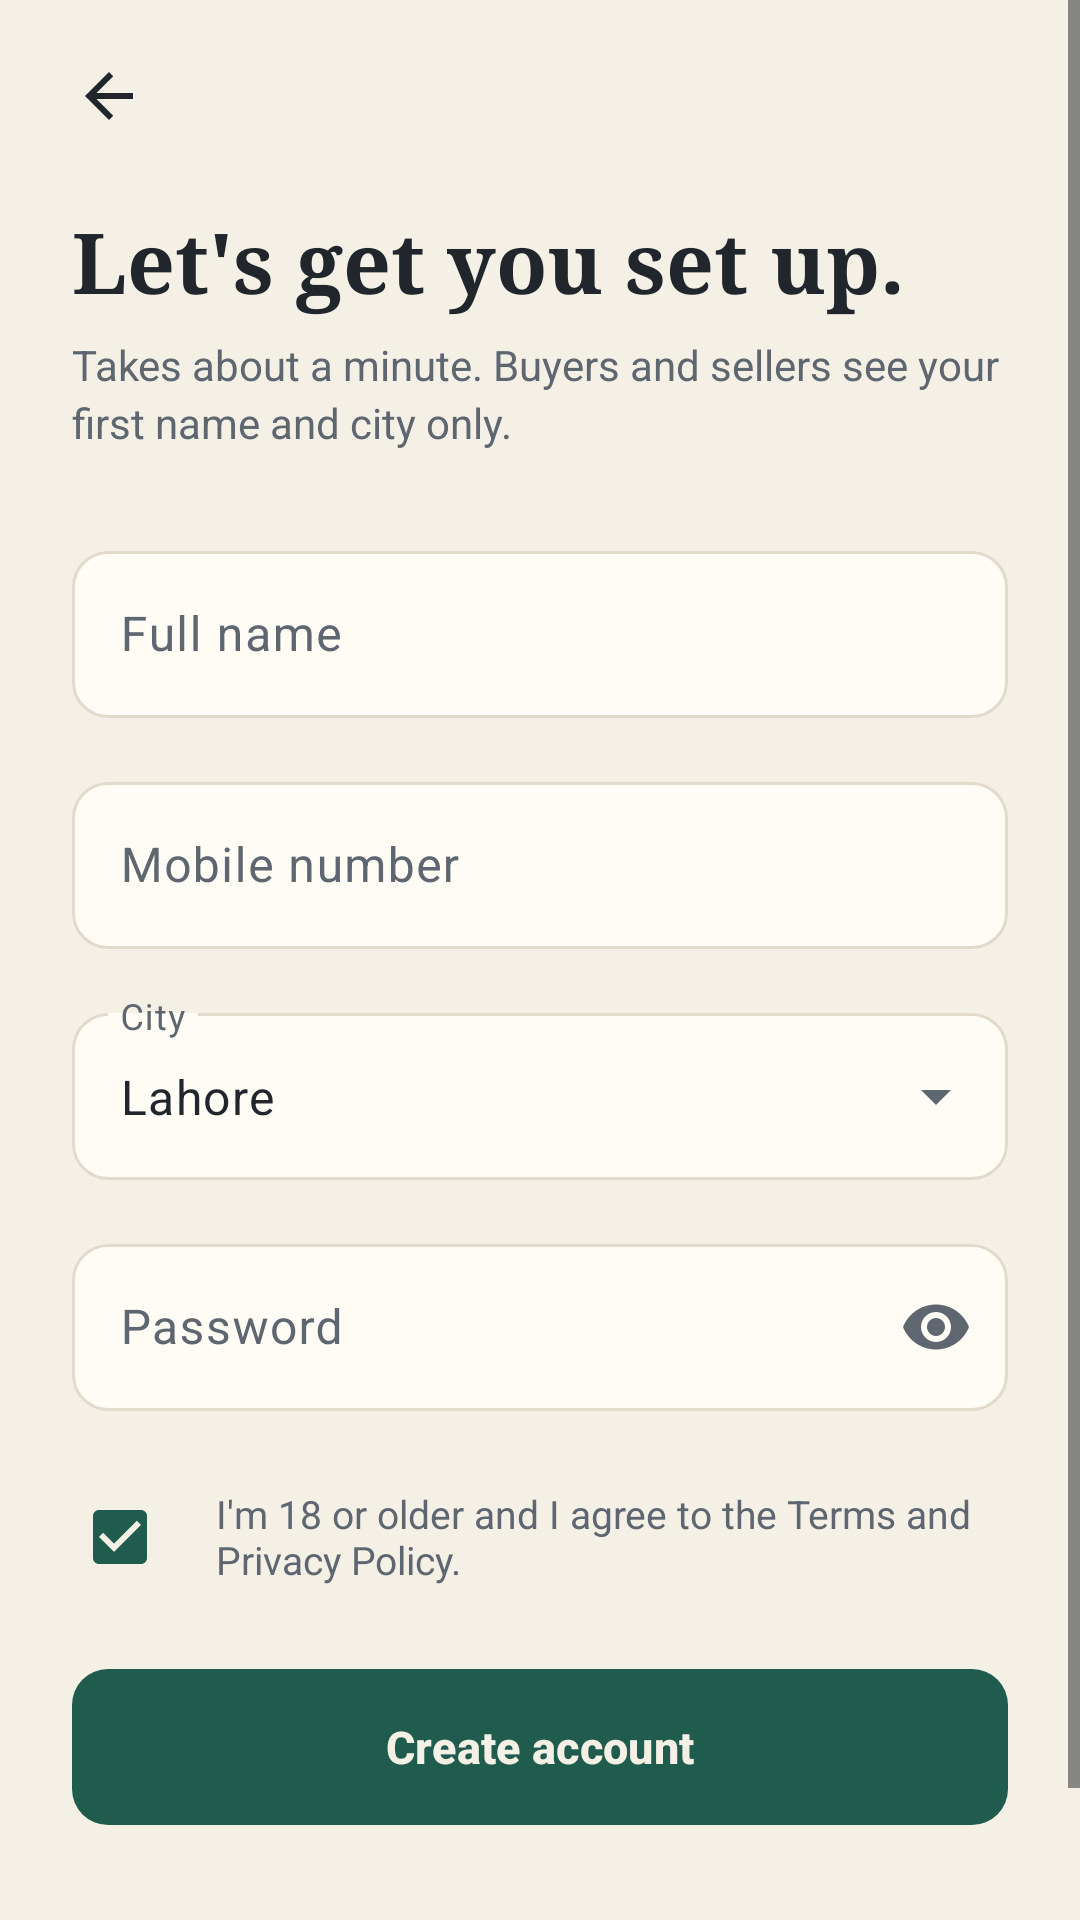

Write the Android layout XML for this screen, with the resource values it uses.
<!-- AndroidManifest.xml: application theme Theme.Kitaab -->
<!-- res/layout/activity_sign_up.xml -->
<?xml version="1.0" encoding="utf-8"?>
<androidx.coordinatorlayout.widget.CoordinatorLayout
    xmlns:android="http://schemas.android.com/apk/res/android"
    xmlns:app="http://schemas.android.com/apk/res-auto"
    android:id="@+id/coordinatorRoot"
    android:layout_width="match_parent"
    android:layout_height="match_parent">
    <ScrollView
        android:id="@+id/scrollContent"
        android:layout_width="match_parent"
        android:layout_height="match_parent"
        android:fillViewport="true">
        <LinearLayout
            android:layout_width="match_parent"
            android:layout_height="wrap_content"
            android:orientation="vertical"
            android:paddingBottom="@dimen/space_l"
            android:paddingEnd="@dimen/space_l"
            android:paddingStart="@dimen/space_l">
            <ImageView
                android:layout_width="48dp"
                android:layout_height="48dp"
                android:background="?attr/selectableItemBackgroundBorderless"
                android:contentDescription="@string/sign_up_back"
                android:layout_marginStart="-12dp"
                android:layout_marginTop="@dimen/space_s"
                android:padding="@dimen/space_12"
                android:src="@drawable/ic_arrow_back" />
            <TextView
                style="@style/Text.Display"
                android:layout_width="match_parent"
                android:layout_height="wrap_content"
                android:layout_marginTop="@dimen/space_12"
                android:text="@string/sign_up_let_s_get_you_set_up" />
            <TextView
                style="@style/Text.Body"
                android:layout_width="match_parent"
                android:layout_height="wrap_content"
                android:layout_marginTop="6dp"
                android:text="@string/sign_up_takes_about_a_minute_buyer" />
            <com.google.android.material.textfield.TextInputLayout
                style="@style/Widget.Kitaab.TextInput"
                android:id="@+id/tilFullName"
                android:layout_width="match_parent"
                android:layout_height="wrap_content"
                android:hint="@string/sign_up_full_name"
                android:layout_marginTop="28dp"
                app:placeholderText="@string/sign_up_e_g_ali_raza">
                <com.google.android.material.textfield.TextInputEditText
                    android:id="@+id/etFullName"
                    android:layout_width="match_parent"
                    android:layout_height="wrap_content"
                    android:importantForAutofill="no"
                    android:inputType="textPersonName" />
            </com.google.android.material.textfield.TextInputLayout>
            <com.google.android.material.textfield.TextInputLayout
                style="@style/Widget.Kitaab.TextInput"
                android:id="@+id/tilMobileNumber"
                android:layout_width="match_parent"
                android:layout_height="wrap_content"
                android:hint="@string/sign_up_mobile_number"
                android:layout_marginTop="@dimen/space_m"
                app:placeholderText="@string/login_03xx_xxxxxxx">
                <com.google.android.material.textfield.TextInputEditText
                    android:id="@+id/etMobileNumber"
                    android:layout_width="match_parent"
                    android:layout_height="wrap_content"
                    android:importantForAutofill="no"
                    android:inputType="phone" />
            </com.google.android.material.textfield.TextInputLayout>
            <com.google.android.material.textfield.TextInputLayout
                style="@style/Widget.Kitaab.TextInput.Dropdown"
                android:id="@+id/tilCity"
                android:layout_width="match_parent"
                android:layout_height="wrap_content"
                android:hint="@string/sign_up_city"
                android:layout_marginTop="@dimen/space_m">
                <com.google.android.material.textfield.MaterialAutoCompleteTextView
                    android:id="@+id/etCity"
                    android:layout_width="match_parent"
                    android:layout_height="wrap_content"
                    android:inputType="none"
                    android:text="@string/sign_up_lahore" />
            </com.google.android.material.textfield.TextInputLayout>
            <com.google.android.material.textfield.TextInputLayout
                style="@style/Widget.Kitaab.TextInput"
                android:id="@+id/tilPassword"
                android:layout_width="match_parent"
                android:layout_height="wrap_content"
                android:hint="@string/login_password"
                android:layout_marginTop="@dimen/space_m"
                app:endIconMode="password_toggle"
                app:placeholderText="@string/login_at_least_8_characters">
                <com.google.android.material.textfield.TextInputEditText
                    android:id="@+id/etPassword"
                    android:layout_width="match_parent"
                    android:layout_height="wrap_content"
                    android:imeOptions="actionDone"
                    android:importantForAutofill="no"
                    android:inputType="textPassword" />
            </com.google.android.material.textfield.TextInputLayout>
            <LinearLayout
                android:layout_width="match_parent"
                android:layout_height="wrap_content"
                android:gravity="center_vertical"
                android:layout_marginTop="18dp"
                android:orientation="horizontal">
                <CheckBox
                    android:layout_width="wrap_content"
                    android:layout_height="wrap_content"
                    android:buttonTint="@color/green"
                    android:checked="true" />
                <TextView
                    style="@style/Text.Caption"
                    android:layout_width="0dp"
                    android:layout_height="wrap_content"
                    android:layout_weight="1"
                    android:text="@string/sign_up_i_m_18_or_older_and_i_agre"
                    android:textSize="13sp" />
            </LinearLayout>
            <com.google.android.material.button.MaterialButton
                style="@style/Widget.Kitaab.Button.Filled"
                android:id="@+id/btnCreateAccount"
                android:layout_marginTop="@dimen/page_margin"
                android:text="@string/sign_up_create_account" />
            <TextView
                style="@style/Text.Body"
                android:layout_width="match_parent"
                android:layout_height="wrap_content"
                android:gravity="center"
                android:layout_marginTop="@dimen/page_margin"
                android:padding="@dimen/space_s"
                android:text="@string/sign_up_already_have_one_log_in"
                android:textColor="@color/green"
                android:textStyle="bold" />
        </LinearLayout>
    </ScrollView>
</androidx.coordinatorlayout.widget.CoordinatorLayout>
<!-- resources referenced by this layout -->
<resources>
  <color name="green">#1F5C4D</color>
  <dimen name="page_margin">20dp</dimen>
  <dimen name="space_12">12dp</dimen>
  <dimen name="space_l">24dp</dimen>
  <dimen name="space_m">16dp</dimen>
  <dimen name="space_s">8dp</dimen>
  <!-- drawable ic_arrow_back (drawable) -->
  <?xml version="1.0" encoding="utf-8"?>
  <vector xmlns:android="http://schemas.android.com/apk/res/android"
      android:width="24dp"
      android:height="24dp"
      android:viewportWidth="24"
      android:viewportHeight="24">
      <path
          android:fillColor="#20262B"
          android:pathData="M20,11H7.83l5.59,-5.59L12,4l-8,8 8,8 1.41,-1.41L7.83,13H20v-2z" />
  </vector>
  <string name="login_03xx_xxxxxxx">03xx xxxxxxx</string>
  <string name="login_at_least_8_characters">At least 8 characters</string>
  <string name="login_password">Password</string>
  <string name="sign_up_already_have_one_log_in">Already have one? Log in</string>
  <string name="sign_up_back">Back</string>
  <string name="sign_up_city">City</string>
  <string name="sign_up_create_account">Create account</string>
  <string name="sign_up_e_g_ali_raza">e.g. Ali Raza</string>
  <string name="sign_up_full_name">Full name</string>
  <string name="sign_up_i_m_18_or_older_and_i_agre">I\'m 18 or older and I agree to the Terms and Privacy Policy.</string>
  <string name="sign_up_lahore">Lahore</string>
  <string name="sign_up_let_s_get_you_set_up">Let\'s get you set up.</string>
  <string name="sign_up_mobile_number">Mobile number</string>
  <string name="sign_up_takes_about_a_minute_buyer">Takes about a minute. Buyers and sellers see your first name and city only.</string>
  <style name="Text.Body">
          <item name="android:textColor">@color/ink_soft</item>
          <item name="android:lineSpacingExtra">3dp</item>
      </style>
  <style name="Text.Caption">
          <item name="android:textColor">@color/ink_soft</item>
          <item name="android:textSize">12sp</item>
      </style>
  <style name="Text.Display">
          <item name="android:fontFamily">serif</item>
          <item name="android:textStyle">bold</item>
          <item name="android:textSize">28sp</item>
      </style>
  <style name="Widget.Kitaab.Button.Filled" parent="Widget.Material3.Button">
          <item name="android:layout_width">match_parent</item>
          <item name="android:layout_height">@dimen/button_height</item>
          <item name="backgroundTint">@color/green</item>
          <item name="android:textColor">@color/on_green</item>
          <item name="cornerRadius">@dimen/corner_field</item>
          <item name="android:insetTop">0dp</item>
          <item name="android:insetBottom">0dp</item>
          <item name="android:textSize">15sp</item>
          <item name="android:textStyle">bold</item>
          <item name="android:textAllCaps">false</item>
      </style>
  <color name="ink_soft">#5E6670</color>
  <dimen name="button_height">52dp</dimen>
  <color name="on_green">#F5F0E6</color>
  <dimen name="corner_field">12dp</dimen>
  <color name="surface">#FFFCF6</color>
  <color name="ink_faint">#9A9FA4</color>
  <color name="green_tint">#E1ECE6</color>
  <color name="ink">#20262B</color>
  <color name="rust">#C2552F</color>
  <color name="white">#FFFFFF</color>
  <color name="rust_tint">#F6E1D6</color>
  <color name="mustard">#D9A441</color>
  <color name="mustard_tint">#F8ECCC</color>
  <color name="danger">#B3261E</color>
  <color name="surface_variant">#EBE6DA</color>
  <color name="line">#E2DACB</color>
  <color name="paper">#F5F0E6</color>
</resources>
